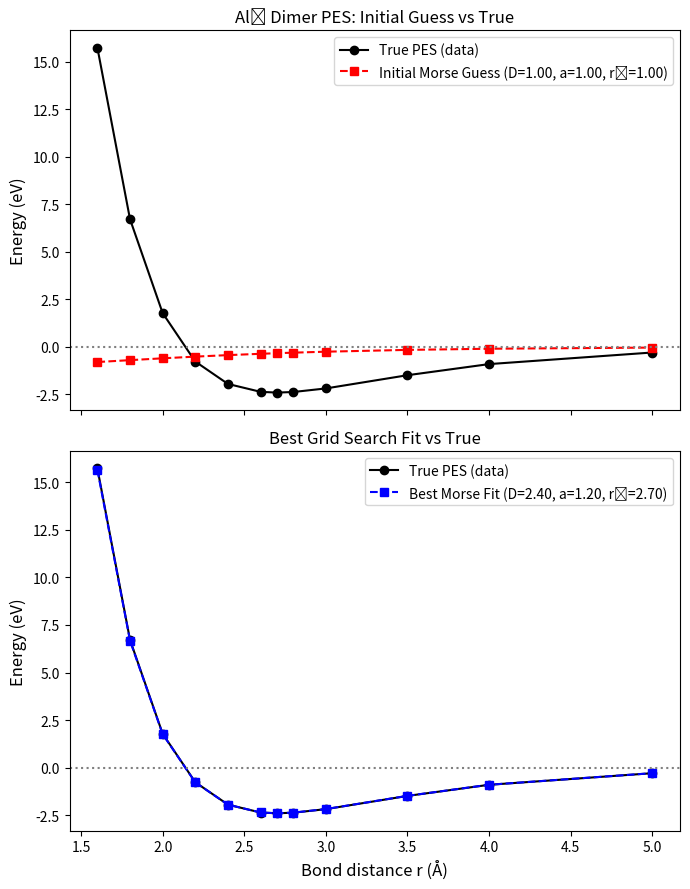

Recreate this plot in Python.
import numpy as np
import matplotlib.pyplot as plt
from scipy.optimize import curve_fit

# --- True PES data (from Morse-type approximation above) ---
distances = np.array([1.60, 1.80, 2.00, 2.20, 2.40,
                      2.60, 2.70, 2.80, 3.00, 3.50,
                      4.00, 5.00])
energies_true = np.array([15.7422, 6.7177, 1.7786, -0.7702, -1.9482,
                          -2.3631, -2.4030, -2.3728, -2.1846, -1.4892,
                          -0.9048, -0.2949])

# --- Morse potential ---
def morse(r, D, a, r_e):
    return D * (1 - np.exp(-a * (r - r_e)))**2 - D

# --- Initial guess ---
p0 = [1.0,1.0,1.0]  # D, a, r_e

# Compute curve for initial guess
energies_initial = morse(distances, *p0)

# --- todostart ---
D_grid=np.linspace(1.0,4.0,61)
a_grid=np.linspace(0.3,2.0,86)
re_grid=np.linspace(2.2,3.0,81)

def mse(yhat,y):
  return np.mean((yhat-y)**2)

best_error=np.inf
best_params=None
D_best=a_best=re_best=None

for D in D_grid:
  for a in a_grid:
    for re in re_grid:
      E_pred=morse(distances,D,a,re)
      err=mse(E_pred,energies_true)
      if err<best_error:
        best_error=err
        D_best,a_best,re_best=D,a,re
        best_params=(D_best,a_best,re_best)

# --- todoend ---
                   
energies_best = morse(distances, *best_params)

print("Best Morse parameters from grid search:")
print(f"  D_e = {D_best:.4f} eV")
print(f"  a   = {a_best:.4f} Å⁻¹")
print(f"  r_e = {re_best:.4f} Å")
print(f"  Error = {best_error:.6f}")

# --- Plotting ---
fig, (ax1, ax2) = plt.subplots(2, 1, figsize=(7, 9), sharex=True)

# Plot 1: Initial guess
ax1.plot(distances, energies_true, 'o-', label="True PES (data)", color="black")
ax1.plot(distances, energies_initial, 's--',
         label=f"Initial Morse Guess (D={p0[0]:.2f}, a={p0[1]:.2f}, rₑ={p0[2]:.2f})",
         color="red")
ax1.axhline(0, color="gray", linestyle=":")
ax1.set_ylabel("Energy (eV)", fontsize=12)
ax1.set_title("Al₂ Dimer PES: Initial Guess vs True")
ax1.legend()

# Plot 2: Best fit from grid search
ax2.plot(distances, energies_true, 'o-', label="True PES (data)", color="black")
ax2.plot(distances, energies_best, 's--',
         label=f"Best Morse Fit (D={D_best:.2f}, a={a_best:.2f}, rₑ={re_best:.2f})",
         color="blue")
ax2.axhline(0, color="gray", linestyle=":")
ax2.set_xlabel("Bond distance r (Å)", fontsize=12)
ax2.set_ylabel("Energy (eV)", fontsize=12)
ax2.set_title("Best Grid Search Fit vs True")
ax2.legend()

plt.tight_layout()
plt.show()
